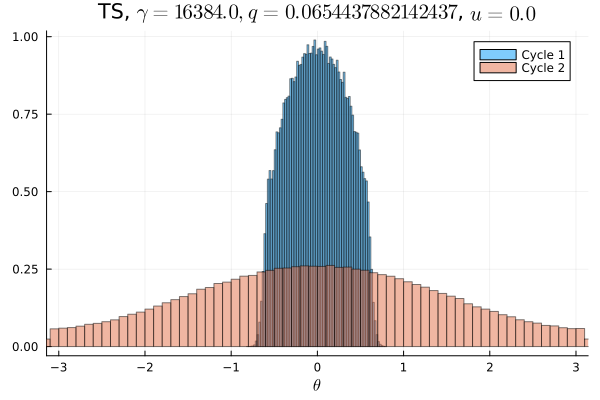

Source data for this figure (header and first rows):
Cycle 1, Cycle 2
0.0, 0.003634
0.0, 0.003603
0.0, 0.003844
0.0, 0.003644
0.0, 0.003822
0.0, 0.004028
0.0, 0.004134
0.0, 0.004475
0.0, 0.004597
0.0, 0.004638
0.0, 0.005091
0.0, 0.005056
0.0, 0.005481
0.0, 0.005691
0.0, 0.006222
0.0, 0.0064
0.0, 0.006781
0.0, 0.007081
0.0, 0.007338
0.0, 0.007878
0.0, 0.008334
0.0, 0.0086
0.0, 0.008941
0.0, 0.009356
0.0, 0.009878
0.0, 0.01022
0.0, 0.01057
0.0, 0.01099
0.0, 0.01165
0.0, 0.01177
0.0, 0.01222
0.0, 0.01276
0.0, 0.01278
0.0, 0.01331
0.0, 0.01359
0.0, 0.01343
3.125e-6, 0.01446
3.4375e-5, 0.01449
0.0007719, 0.01457
0.007628, 0.0153
0.02659, 0.01504
0.03493, 0.0156
0.04201, 0.01614
0.04665, 0.01548
0.05076, 0.01602
0.05441, 0.01609
0.05685, 0.01625
0.05883, 0.0164
0.05983, 0.01631
0.06085, 0.01633
0.06022, 0.01603
0.06045, 0.01646
0.05811, 0.01657
0.05709, 0.01628
0.05429, 0.01602
0.05098, 0.01611
0.04667, 0.01588
0.04211, 0.01556
0.03504, 0.01543
0.02633, 0.01545
... 40 more rows
